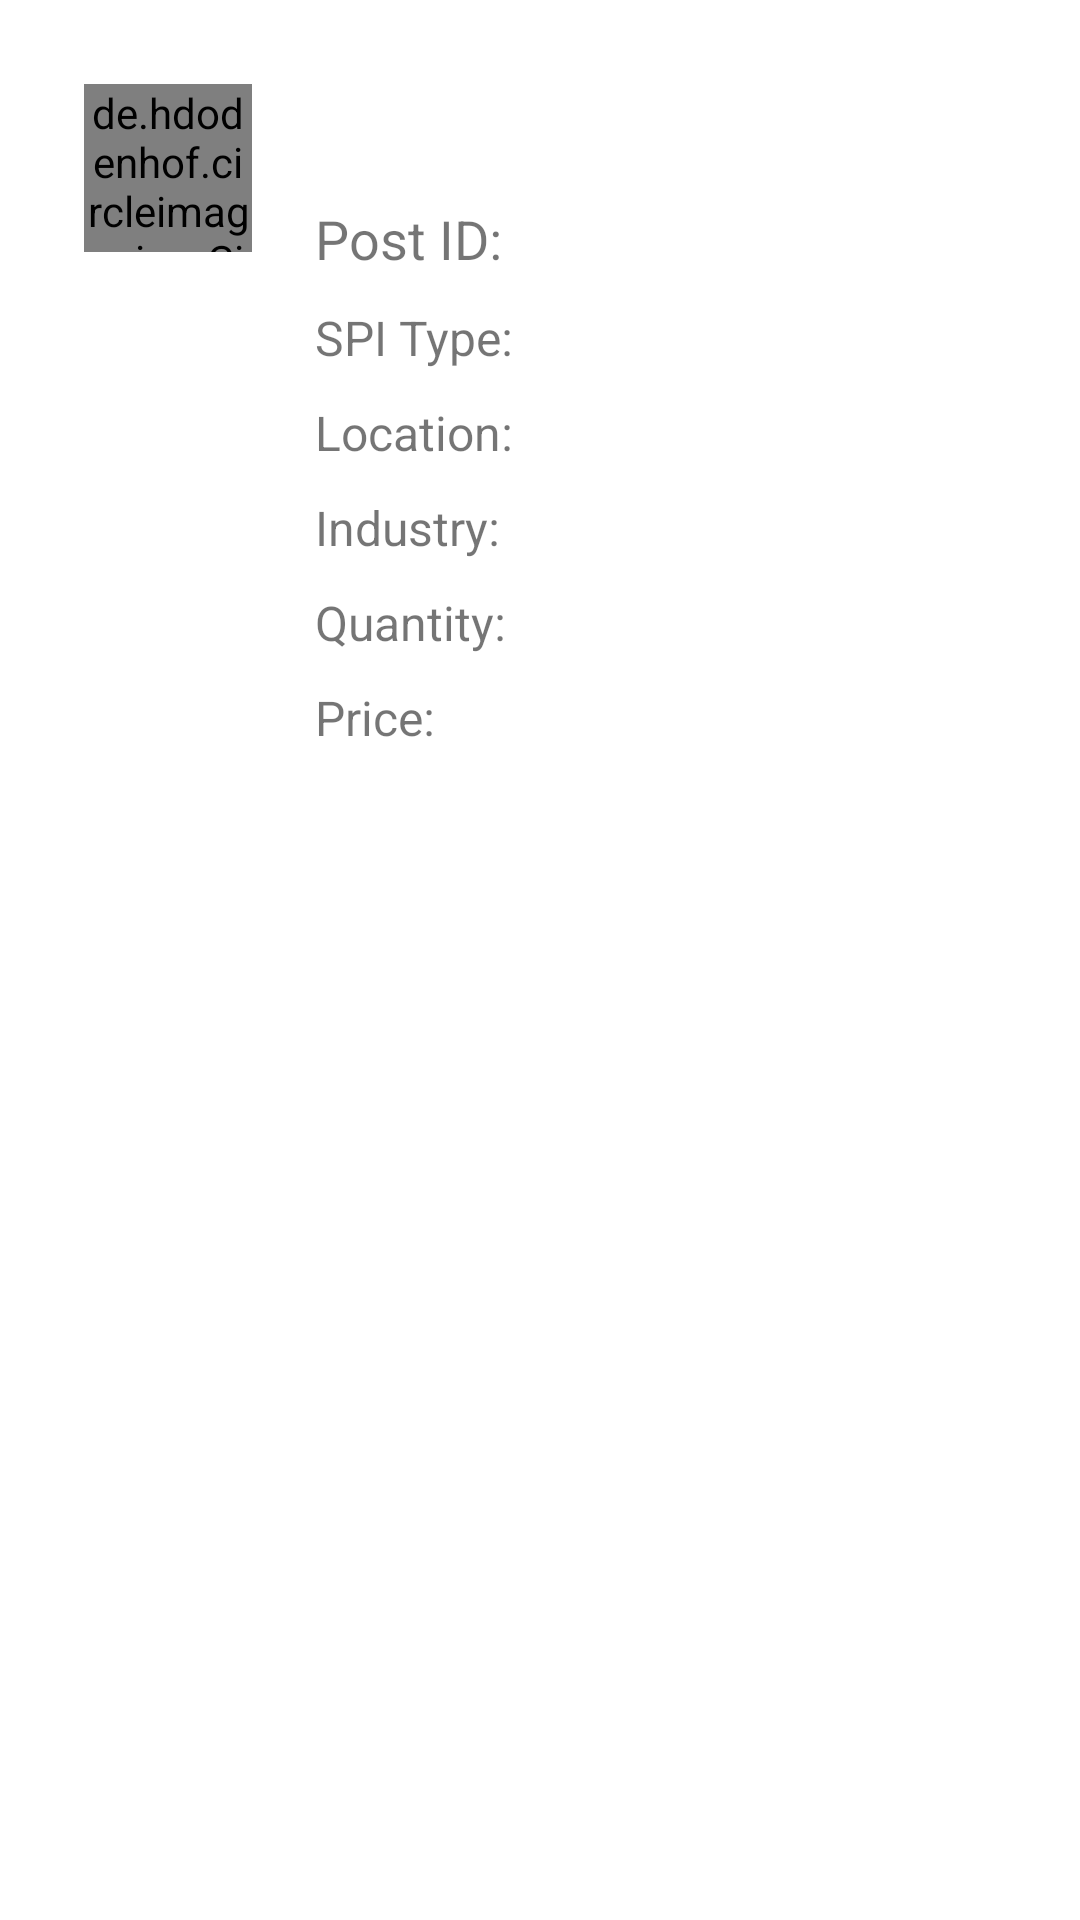

Produce the Android XML layout that renders to this screen, including the resource entries it uses.
<!-- AndroidManifest.xml: application theme AppTheme -->
<!-- res/layout/activity_recommendation_post_item.xml -->
<?xml version="1.0" encoding="utf-8"?>
<RelativeLayout xmlns:android="http://schemas.android.com/apk/res/android"
    xmlns:app="http://schemas.android.com/apk/res-auto"
    android:layout_width="match_parent"
    android:layout_height="wrap_content"
    android:padding="20dp">

    <de.hdodenhof.circleimageview.CircleImageView
        android:id="@+id/profileImage"
        android:layout_width="56dp"
        android:layout_height="56dp"
        android:layout_margin="8dp"
        android:src="@drawable/ic_person"
        app:civ_border_color="#434343"
        app:civ_border_width="1dp" />

    <LinearLayout
        android:layout_width="match_parent"
        android:layout_height="wrap_content"
        android:layout_toEndOf="@id/profileImage"
        android:layout_toRightOf="@id/profileImage"
        android:orientation="vertical"
        android:padding="8dp">

        <TextView
            android:id="@+id/post_seller"
            android:layout_width="match_parent"
            android:layout_height="wrap_content"
            android:textColor="#000"
            android:textSize="18sp"
            android:textStyle="bold"
            android:padding="5dp"/>

        <LinearLayout
            android:layout_width="match_parent"
            android:layout_height="wrap_content"
            android:orientation="horizontal"
            android:padding="5dp"
            android:layout_below="@+id/post_seller">

            <TextView
                android:id="@+id/post_id_lable"
                android:layout_width="0dp"
                android:layout_height="wrap_content"
                android:layout_weight="1"
                android:text="Post ID: "
                android:textSize="18sp"/>
            <TextView
                android:id="@+id/post_id"
                android:layout_width="0dp"
                android:layout_height="wrap_content"
                android:layout_weight="1"
                android:textSize="18sp"/>

        </LinearLayout>

        <LinearLayout
            android:layout_width="match_parent"
            android:layout_height="wrap_content"
            android:orientation="horizontal"
            android:padding="5dp"
            android:layout_below="@id/post_seller">

            <TextView
                android:id="@+id/post_spi_type_lable"
                android:layout_width="0dp"
                android:layout_height="wrap_content"
                android:layout_weight="1"
                android:text="SPI Type: "
                android:textSize="16sp"/>
            <TextView
                android:id="@+id/post_spi_type"
                android:layout_width="0dp"
                android:layout_height="wrap_content"
                android:layout_weight="1"
                android:textSize="16sp"/>

        </LinearLayout>


        <LinearLayout
            android:layout_width="match_parent"
            android:layout_height="wrap_content"
            android:orientation="horizontal"
            android:padding="5dp"
            android:layout_below="@id/post_spi_type_lable">

            <TextView
                android:id="@+id/post_location_lable"
                android:layout_width="0dp"
                android:layout_height="wrap_content"
                android:layout_weight="1"
                android:text="Location: "
                android:textSize="16sp"/>
            <TextView
                android:id="@+id/post_location"
                android:layout_width="0dp"
                android:layout_height="wrap_content"
                android:layout_weight="1"
                android:textSize="16sp"/>

        </LinearLayout>

        <LinearLayout
            android:layout_width="match_parent"
            android:layout_height="wrap_content"
            android:orientation="horizontal"
            android:padding="5dp"
            android:layout_below="@id/post_location_lable">

            <TextView
                android:id="@+id/post_industry_lable"
                android:layout_width="0dp"
                android:layout_height="wrap_content"
                android:layout_weight="1"
                android:text="Industry: "
                android:textSize="16sp"/>
            <TextView
                android:id="@+id/post_industry"
                android:layout_width="0dp"
                android:layout_height="wrap_content"
                android:layout_weight="1"
                android:textSize="16sp"/>

        </LinearLayout>

        <LinearLayout
            android:layout_width="match_parent"
            android:layout_height="wrap_content"
            android:orientation="horizontal"
            android:padding="5dp"
            android:layout_below="@id/post_industry_lable">

            <TextView
                android:id="@+id/post_quantity_lable"
                android:layout_width="0dp"
                android:layout_height="wrap_content"
                android:layout_weight="1"
                android:text="Quantity: "
                android:textSize="16sp"/>
            <TextView
                android:id="@+id/post_quantity"
                android:layout_width="0dp"
                android:layout_height="wrap_content"
                android:layout_weight="1"
                android:textSize="16sp"/>

        </LinearLayout>

        <LinearLayout
            android:layout_width="match_parent"
            android:layout_height="wrap_content"
            android:orientation="horizontal"
            android:padding="5dp"
            android:layout_below="@id/post_quantity_lable">

            <TextView
                android:id="@+id/post_price_lable"
                android:layout_width="0dp"
                android:layout_height="wrap_content"
                android:layout_weight="1"
                android:text="Price: "
                android:textSize="16sp"/>
            <TextView
                android:id="@+id/post_price"
                android:layout_width="0dp"
                android:layout_height="wrap_content"
                android:layout_weight="1"
                android:textSize="16sp"/>
        </LinearLayout>

        <LinearLayout
            android:layout_width="match_parent"
            android:layout_height="wrap_content"
            android:orientation="horizontal">

            <Button
                android:id="@+id/post_buynowbtn"
                android:layout_width="208dp"
                android:layout_height="wrap_content"
                android:layout_below="@id/post_price"
                android:layout_centerHorizontal="true"
                android:layout_margin="16dp"
                android:background="@drawable/btn_bg"
                android:text="Buy Now"
                android:textColor="#fff" />

        </LinearLayout>

    </LinearLayout>
</RelativeLayout>
<!-- resources referenced by this layout -->
<resources>

</resources>
